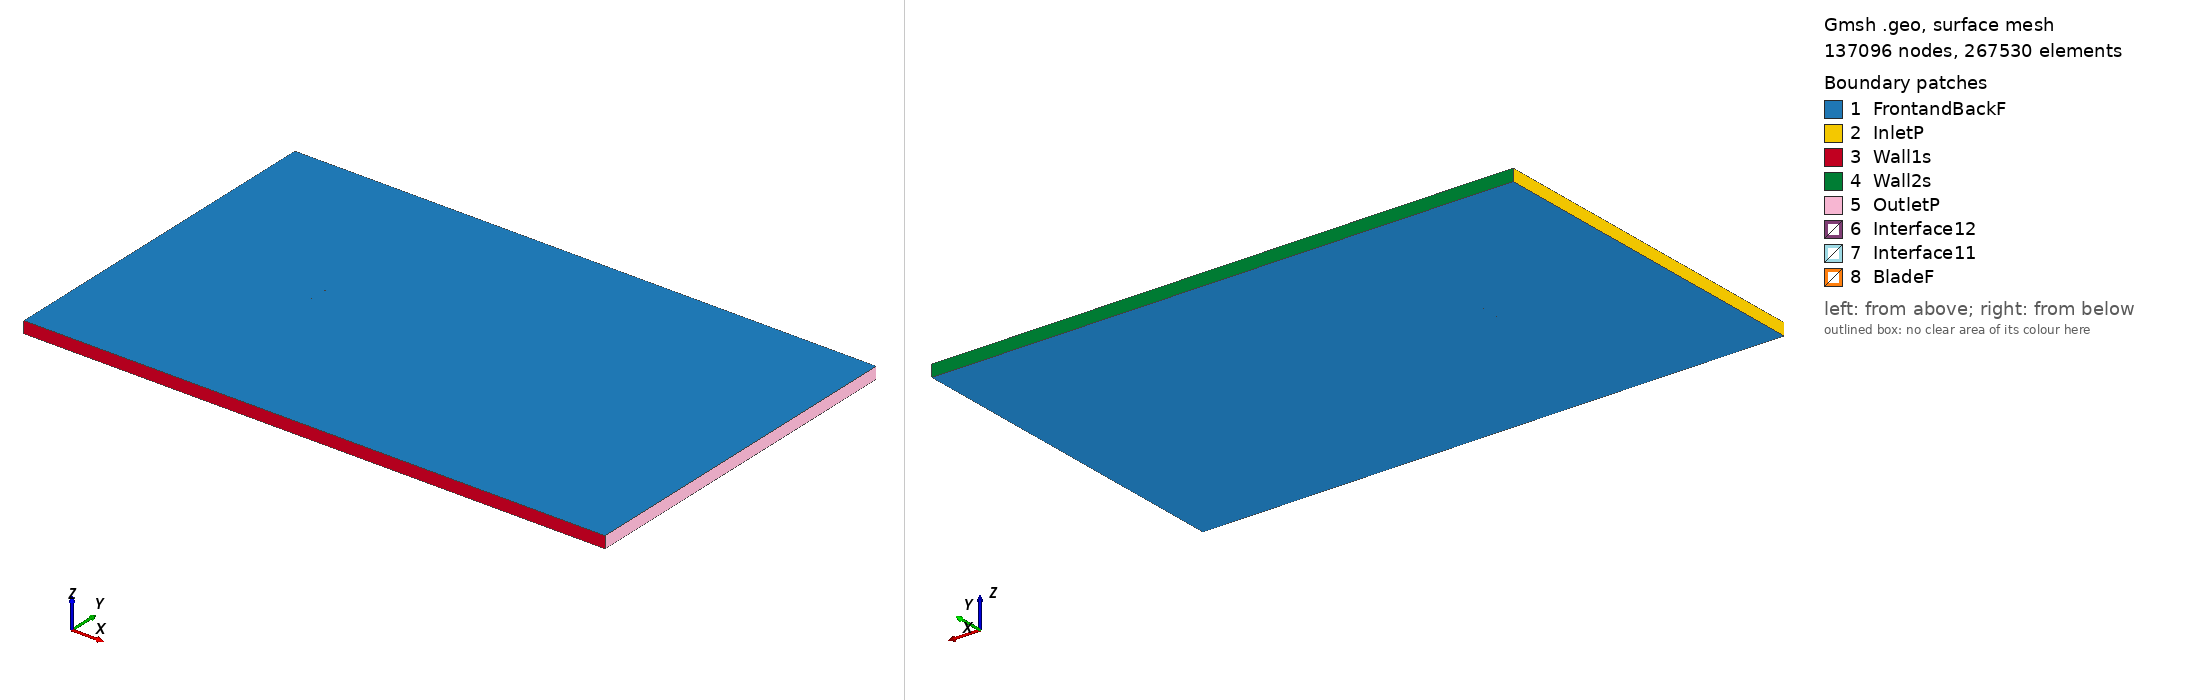

Gmsh geometry script, surface-meshed: 137096 nodes, 267530 surface elements. Boundary patches (legend numbers): 1 FrontandBackF, 2 InletP, 3 Wall1s, 4 Wall2s, 5 OutletP, 6 Interface12, 7 Interface11, 8 BladeF. Left view from above one corner, right view from below the opposite corner. Legend entries are the model's physical surfaces. The drawing asked Gmsh for element sizes between 1% and 20% of the model's largest extent; the script's own settings can give other sizes.

=== fx66s196_tsr_4.9651_aoa_3.1509.geo (drawn) ===
SetFactory("OpenCASCADE");

Point(1) = {0.074984, 0.725543, 0, 1.0};
Point(2) = {0.073711, 0.725904, 0, 1.0};
Point(3) = {0.068662, 0.727484, 0, 1.0};
Point(4) = {0.062519, 0.729460, 0, 1.0};
Point(5) = {0.059068, 0.730584, 0, 1.0};
Point(6) = {0.055387, 0.731826, 0, 1.0};
Point(7) = {0.051487, 0.733127, 0, 1.0};
Point(8) = {0.047389, 0.734529, 0, 1.0};
Point(9) = {0.043104, 0.735965, 0, 1.0};
Point(10) = {0.038654, 0.737466, 0, 1.0};
Point(11) = {0.034058, 0.738981, 0, 1.0};
Point(12) = {0.029336, 0.740545, 0, 1.0};
Point(13) = {0.024504, 0.742075, 0, 1.0};
Point(14) = {0.019584, 0.743597, 0, 1.0};
Point(15) = {0.014592, 0.745020, 0, 1.0};
Point(16) = {0.009554, 0.746371, 0, 1.0};
Point(17) = {0.004484, 0.747552, 0, 1.0};
Point(18) = {-0.000595, 0.748574, 0, 1.0};
Point(19) = {-0.005668, 0.749301, 0, 1.0};
Point(20) = {-0.010711, 0.749794, 0, 1.0};
Point(21) = {-0.015703, 0.749999, 0, 1.0};
Point(22) = {-0.020619, 0.750000, 0, 1.0};
Point(23) = {-0.025440, 0.749783, 0, 1.0};
Point(24) = {-0.030170, 0.749427, 0, 1.0};
Point(25) = {-0.034700, 0.748889, 0, 1.0};
Point(26) = {-0.039100, 0.748247, 0, 1.0};
Point(27) = {-0.043318, 0.747459, 0, 1.0};
Point(28) = {-0.047338, 0.746587, 0, 1.0};
Point(29) = {-0.051142, 0.745595, 0, 1.0};
Point(30) = {-0.054713, 0.744548, 0, 1.0};
Point(31) = {-0.058035, 0.743407, 0, 1.0};
Point(32) = {-0.061091, 0.742239, 0, 1.0};
Point(33) = {-0.063872, 0.741007, 0, 1.0};
Point(34) = {-0.066363, 0.739781, 0, 1.0};
Point(35) = {-0.068552, 0.738523, 0, 1.0};
Point(36) = {-0.070430, 0.737309, 0, 1.0};
Point(37) = {-0.071986, 0.736102, 0, 1.0};
Point(38) = {-0.073215, 0.734978, 0, 1.0};
Point(39) = {-0.074110, 0.733925, 0, 1.0};
Point(40) = {-0.074664, 0.733021, 0, 1.0};
Point(41) = {-0.074887, 0.732022, 0, 1.0};
Point(42) = {-0.074748, 0.731479, 0, 1.0};
Point(43) = {-0.074285, 0.730748, 0, 1.0};
Point(44) = {-0.073487, 0.730028, 0, 1.0};
Point(45) = {-0.072363, 0.729264, 0, 1.0};
Point(46) = {-0.070914, 0.728510, 0, 1.0};
Point(47) = {-0.069147, 0.727722, 0, 1.0};
Point(48) = {-0.067069, 0.726959, 0, 1.0};
Point(49) = {-0.064689, 0.726177, 0, 1.0};
Point(50) = {-0.062017, 0.725430, 0, 1.0};
Point(51) = {-0.059067, 0.724672, 0, 1.0};
Point(52) = {-0.055846, 0.723958, 0, 1.0};
Point(53) = {-0.052373, 0.723230, 0, 1.0};
Point(54) = {-0.048659, 0.722587, 0, 1.0};
Point(55) = {-0.044723, 0.721940, 0, 1.0};
Point(56) = {-0.040580, 0.721359, 0, 1.0};
Point(57) = {-0.036246, 0.720803, 0, 1.0};
Point(58) = {-0.031772, 0.720326, 0, 1.0};
Point(59) = {-0.027086, 0.719886, 0, 1.0};
Point(60) = {-0.022296, 0.719542, 0, 1.0};
Point(61) = {-0.017395, 0.719261, 0, 1.0};
Point(62) = {-0.012400, 0.719115, 0, 1.0};
Point(63) = {-0.007332, 0.719075, 0, 1.0};
Point(64) = {-0.002217, 0.719101, 0, 1.0};
Point(65) = {0.002943, 0.719564, 0, 1.0};
Point(66) = {0.008105, 0.720050, 0, 1.0};
Point(67) = {0.013247, 0.720585, 0, 1.0};
Point(68) = {0.018350, 0.721164, 0, 1.0};
Point(69) = {0.023382, 0.721697, 0, 1.0};
Point(70) = {0.028327, 0.722218, 0, 1.0};
Point(71) = {0.033161, 0.722685, 0, 1.0};
Point(72) = {0.037865, 0.723119, 0, 1.0};
Point(73) = {0.042416, 0.723464, 0, 1.0};
Point(74) = {0.046797, 0.723775, 0, 1.0};
Point(75) = {0.050984, 0.724002, 0, 1.0};
Point(76) = {0.054966, 0.724192, 0, 1.0};
Point(77) = {0.058722, 0.724304, 0, 1.0};
Point(78) = {0.062240, 0.724386, 0, 1.0};
Point(79) = {0.068490, 0.724367, 0, 1.0};
Point(80) = {0.073616, 0.724177, 0, 1.0};
Point(81) = {0.074903, 0.724082, 0, 1.0};
Point(82) = {-0.074984, -0.725543, 0, 1.0};
Point(83) = {-0.073711, -0.725904, 0, 1.0};
Point(84) = {-0.068662, -0.727484, 0, 1.0};
Point(85) = {-0.062519, -0.729460, 0, 1.0};
Point(86) = {-0.059068, -0.730584, 0, 1.0};
Point(87) = {-0.055387, -0.731826, 0, 1.0};
Point(88) = {-0.051487, -0.733127, 0, 1.0};
Point(89) = {-0.047389, -0.734529, 0, 1.0};
Point(90) = {-0.043104, -0.735965, 0, 1.0};
Point(91) = {-0.038654, -0.737466, 0, 1.0};
Point(92) = {-0.034058, -0.738981, 0, 1.0};
Point(93) = {-0.029336, -0.740545, 0, 1.0};
Point(94) = {-0.024504, -0.742075, 0, 1.0};
Point(95) = {-0.019584, -0.743597, 0, 1.0};
Point(96) = {-0.014592, -0.745020, 0, 1.0};
Point(97) = {-0.009554, -0.746371, 0, 1.0};
Point(98) = {-0.004484, -0.747552, 0, 1.0};
Point(99) = {0.000595, -0.748574, 0, 1.0};
Point(100) = {0.005668, -0.749301, 0, 1.0};
Point(101) = {0.010711, -0.749794, 0, 1.0};
Point(102) = {0.015703, -0.749999, 0, 1.0};
Point(103) = {0.020619, -0.750000, 0, 1.0};
Point(104) = {0.025440, -0.749783, 0, 1.0};
Point(105) = {0.030170, -0.749427, 0, 1.0};
Point(106) = {0.034700, -0.748889, 0, 1.0};
Point(107) = {0.039100, -0.748247, 0, 1.0};
Point(108) = {0.043318, -0.747459, 0, 1.0};
Point(109) = {0.047338, -0.746587, 0, 1.0};
Point(110) = {0.051142, -0.745595, 0, 1.0};
Point(111) = {0.054713, -0.744548, 0, 1.0};
Point(112) = {0.058035, -0.743407, 0, 1.0};
Point(113) = {0.061091, -0.742239, 0, 1.0};
Point(114) = {0.063872, -0.741007, 0, 1.0};
Point(115) = {0.066363, -0.739781, 0, 1.0};
Point(116) = {0.068552, -0.738523, 0, 1.0};
Point(117) = {0.070430, -0.737309, 0, 1.0};
Point(118) = {0.071986, -0.736102, 0, 1.0};
Point(119) = {0.073215, -0.734978, 0, 1.0};
Point(120) = {0.074110, -0.733925, 0, 1.0};
Point(121) = {0.074664, -0.733021, 0, 1.0};
Point(122) = {0.074887, -0.732022, 0, 1.0};
Point(123) = {0.074748, -0.731479, 0, 1.0};
Point(124) = {0.074285, -0.730748, 0, 1.0};
Point(125) = {0.073487, -0.730028, 0, 1.0};
Point(126) = {0.072363, -0.729264, 0, 1.0};
Point(127) = {0.070914, -0.728510, 0, 1.0};
Point(128) = {0.069147, -0.727722, 0, 1.0};
Point(129) = {0.067069, -0.726959, 0, 1.0};
Point(130) = {0.064689, -0.726177, 0, 1.0};
Point(131) = {0.062017, -0.725430, 0, 1.0};
Point(132) = {0.059067, -0.724672, 0, 1.0};
Point(133) = {0.055846, -0.723958, 0, 1.0};
Point(134) = {0.052373, -0.723230, 0, 1.0};
Point(135) = {0.048659, -0.722587, 0, 1.0};
Point(136) = {0.044723, -0.721940, 0, 1.0};
Point(137) = {0.040580, -0.721359, 0, 1.0};
Point(138) = {0.036246, -0.720803, 0, 1.0};
Point(139) = {0.031772, -0.720326, 0, 1.0};
Point(140) = {0.027086, -0.719886, 0, 1.0};
Point(141) = {0.022296, -0.719542, 0, 1.0};
Point(142) = {0.017395, -0.719261, 0, 1.0};
Point(143) = {0.012400, -0.719115, 0, 1.0};
Point(144) = {0.007332, -0.719075, 0, 1.0};
Point(145) = {0.002217, -0.719101, 0, 1.0};
Point(146) = {-0.002943, -0.719564, 0, 1.0};
Point(147) = {-0.008105, -0.720050, 0, 1.0};
Point(148) = {-0.013247, -0.720585, 0, 1.0};
Point(149) = {-0.018350, -0.721164, 0, 1.0};
Point(150) = {-0.023382, -0.721697, 0, 1.0};
Point(151) = {-0.028327, -0.722218, 0, 1.0};
Point(152) = {-0.033161, -0.722685, 0, 1.0};
Point(153) = {-0.037865, -0.723119, 0, 1.0};
Point(154) = {-0.042416, -0.723464, 0, 1.0};
Point(155) = {-0.046797, -0.723775, 0, 1.0};
Point(156) = {-0.050984, -0.724002, 0, 1.0};
Point(157) = {-0.054966, -0.724192, 0, 1.0};
Point(158) = {-0.058722, -0.724304, 0, 1.0};
Point(159) = {-0.062240, -0.724386, 0, 1.0};
Point(160) = {-0.068490, -0.724367, 0, 1.0};
Point(161) = {-0.073616, -0.724177, 0, 1.0};
Point(162) = {-0.074903, -0.724082, 0, 1.0};

// Lines: first blade (splines 1-4)
Spline(1) = {1:25};
Spline(2) = {25:57};
Spline(3) = {57:81};
Spline(4) = {81,1};

// Lines: second blade (splines 5-8)
Spline(5) = {82:106};
Spline(6) = {106:138};
Spline(7) = {138:162};
Spline(8) = {162,82};

// Outer domain (points 20001-4 and lines)
Point(163) = {-13.50000000, -15.00000000, 0, 1.0};
Point(164) = {-13.50000000, 15.00000000, 0, 1.0};
Point(165) = {36.00000000, 15.00000000, 0, 1.0};
Point(166) = {36.00000000, -15.00000000, 0, 1.0};
Line(11) = {163, 164};
Line(12) = {164, 165};
Line(13) = {165, 166};
Line(14) = {163, 166};

// Interface (between moving and stationary domain) (circles)
Circle(9) = {0, 0, 0, 0.80000000, 0, 2*Pi};
Circle(10) = {0, 0, 0, 0.80000000, 0, 2*Pi};

// Loops collect Lines/Splines/etc (blade1, blade2, domain, first circle)
Line Loop(1) = {1:4};
Line Loop(2) = {5:8};
Line Loop(3) = {11,12,13,-14};
Line Loop(4) = {9};

// BooleanDifference cuts out the circle/interface from the domain
Plane Surface(1) = {3};
Plane Surface(2) = {4};
BooleanDifference{ Surface{1}; Delete;}{ Surface{2}; Delete;}

// This one cuts out the blades from the inner circle/interface
Line Loop(6) = {10};
Plane Surface(5) = {6};
Plane Surface(6) = {1};
Plane Surface(7) = {2};
BooleanDifference{ Surface{5}; Delete;}{ Surface{6,7}; Delete;}

// extrude to 3rd dimension
Extrude {0, 0, 1} {Surface{1}; Surface{5}; Layers{1}; Recombine;}

// Physical Surfaces are the named boundaries (patches)
Physical Surface("Interface11") = {12};
Physical Surface("Interface12") = {10};

// sides of domain
Physical Surface("InletP") = {6};
Physical Surface("OutletP") = {9};

// top and bottom of domain
Physical Surface("Wall1s") = {7};
Physical Surface("Wall2s") = {8};

// Check FrontandBackF by ensuring there is nothing in the 3rd dimension
Physical Surface("FrontandBackF") = {1,11,5,21};
Physical Surface("BladeF") = {13:20};
Physical Volume("Turbine") = {2};
Physical Volume("Farfield") = {1};

// settings for airfoil boundary layer
Field[1] = BoundaryLayer;
Field[1].EdgesList = {1:8};
Field[1].hwall_n = 1e-3;
Field[1].thickness = 1.5e-2;
Field[1].ratio = 1.05;
Field[1].Quads = 1;
BoundaryLayer Field = 1;

// control points for mesh (blade and interface)
// floor((arc length / 1.5mm)/ 6) -> Transfinite Line
Transfinite Line {1,2,3,5,6,7} = 34 Using Progression 1;
Transfinite Line {4,8} = 2 Using Progression 1;
Transfinite Line {9, 15} = 800 Using Progression 1;

// For more information on gmsh syntax, visit http://gmsh.info/doc/texinfo/gmsh.html
